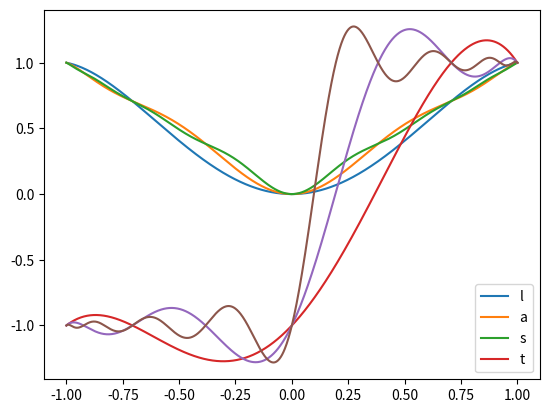

This figure's Python source:
import numpy as np
from matplotlib import pyplot as plt
from scipy import interpolate
import scipy as sci
from scipy.interpolate import BarycentricInterpolator


#This function returns an array containing n Chebyshev points
def cheb_points(n):
    theta_i = np.zeros(n+1)
    for i in range(n+1):
        theta_i[i]= ((np.pi)/n)*i
    cheb = np.zeros(n+1)
    #Below is the array containing n chebyshev points
    for i in range(n+1):
        cheb[i] = np.negative(np.cos(theta_i[i]))
    return cheb

#Now we will interpolate a function f at the chebyshev points
def interpolate(f,n):
    #First we the interpolating polynomial
    x = cheb_points(n)
    #y contains our function's values at the chebyshev points
    y = f(x)
    #Below we get an interpolating polynomial that runs through points in y
    p = BarycentricInterpolator(x, y)
    xnew = np.linspace(-1,1,1000)
    ynew = p(xnew)

    #Below we plotted on (-2,2) using values from our interpolating polynomial
    plt.plot(xnew,ynew)
    return y

def f(x):
    return np.abs(x)

def g(x):
    return np.sign(x)

interpolate(f,4)
interpolate(f,8)
interpolate(f,16)
plt.legend()
plt.show()


interpolate(g,4)
plt.legend('first')
interpolate(g,8)
plt.legend('second')
interpolate(g,16)
plt.legend('last')
plt.show()

#comment
